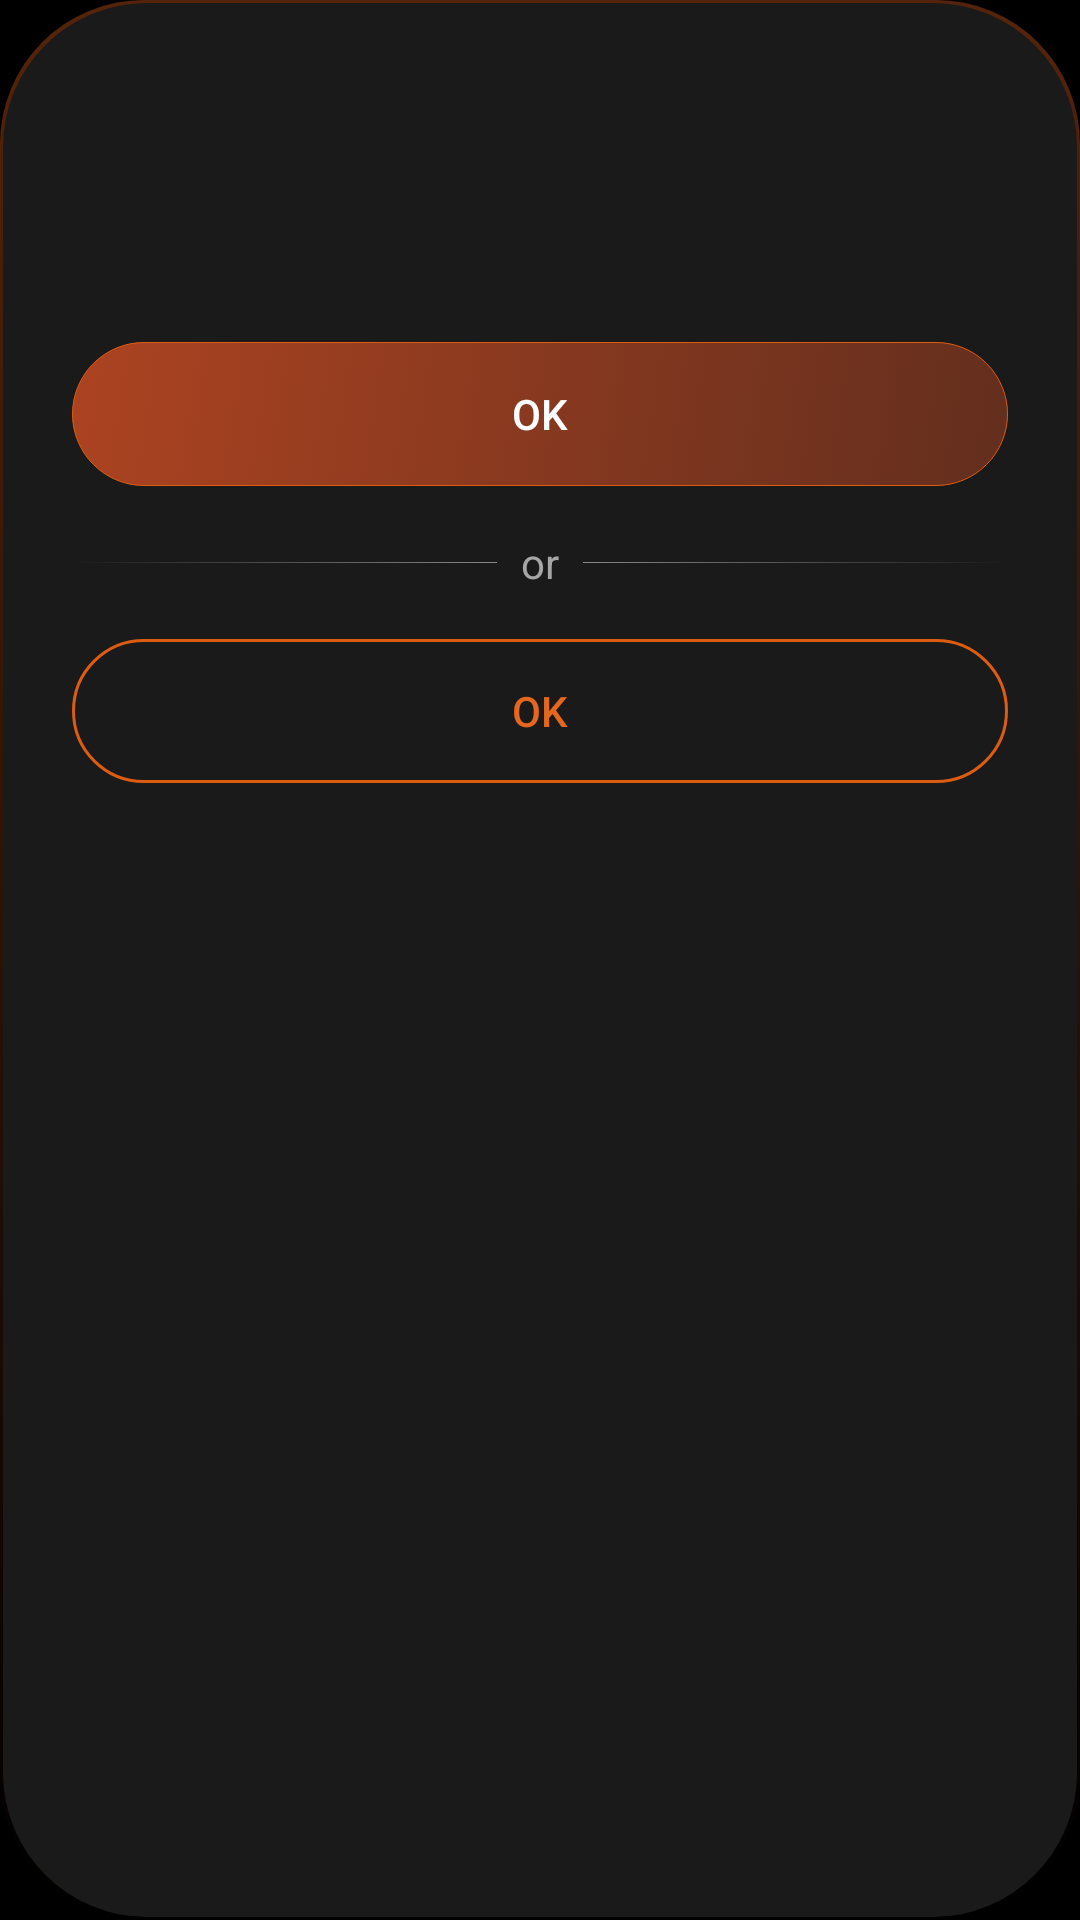

Android layout source for this screen:
<!-- AndroidManifest.xml: application theme MainTheme -->
<!-- res/layout/dialog_confirmation.xml -->
<?xml version="1.0" encoding="utf-8"?>
<LinearLayout xmlns:android="http://schemas.android.com/apk/res/android"
    android:layout_width="@dimen/dialog_width"
    android:layout_height="wrap_content"
    android:layout_centerInParent="true"
    android:background="@drawable/dialog_background"
    android:elevation="@dimen/margin"
    android:orientation="vertical"
    android:paddingHorizontal="@dimen/margin_4"
    android:paddingVertical="@dimen/margin_3">

    <TextView
        android:id="@+id/textTitle"
        android:layout_width="wrap_content"
        android:layout_height="wrap_content"
        android:textColor="@color/white"
        android:textSize="24sp" />

    <TextView
        android:id="@+id/textDescription"
        android:layout_width="wrap_content"
        android:layout_height="wrap_content"
        android:layout_gravity="center"
        android:layout_marginTop="@dimen/margin"
        android:gravity="center"
        android:textColor="@color/gray"
        android:textSize="16sp" />

    <Button
        android:id="@+id/buttonOne"
        android:layout_width="match_parent"
        android:layout_height="@dimen/button"
        android:layout_marginTop="@dimen/margin_6"
        android:background="@drawable/button_positive"
        android:text="@android:string/ok"
        android:textColor="@color/white" />

    <LinearLayout
        android:layout_width="match_parent"
        android:layout_height="wrap_content"
        android:layout_marginTop="@dimen/margin_3"
        android:orientation="horizontal">

        <View
            android:layout_width="0dp"
            android:layout_height="1px"
            android:layout_gravity="center"
            android:layout_weight="1"
            android:background="@drawable/line_gradient_left" />

        <TextView
            android:layout_width="wrap_content"
            android:layout_height="wrap_content"
            android:layout_marginStart="@dimen/margin"
            android:layout_marginEnd="@dimen/margin"
            android:text="@string/or"
            android:textColor="@color/white_4" />

        <View
            android:layout_width="0dp"
            android:layout_height="1px"
            android:layout_gravity="center"
            android:layout_weight="1"
            android:background="@drawable/line_gradient_right" />
    </LinearLayout>

    <Button
        android:id="@+id/buttonTwo"
        android:layout_width="match_parent"
        android:layout_height="@dimen/button"
        android:layout_marginTop="@dimen/margin_3"
        android:background="@drawable/button_negative"
        android:text="@android:string/ok"
        android:textColor="@color/accent" />
</LinearLayout>
<!-- resources referenced by this layout -->
<resources>
  <color name="accent">#E4671F</color>
  <color name="gray">#888888</color>
  <color name="white">@android:color/white</color>
  <color name="white_4">#a6a6a6</color>
  <dimen name="button">48dp</dimen>
  <dimen name="dialog_width">360dp</dimen>
  <dimen name="margin">8dp</dimen>
  <dimen name="margin_3">16dp</dimen>
  <dimen name="margin_4">24dp</dimen>
  <dimen name="margin_6">36dp</dimen>
  <!-- drawable button_negative (drawable) -->
  <?xml version="1.0" encoding="utf-8"?>
  <selector xmlns:android="http://schemas.android.com/apk/res/android">
      <item>
          <ripple android:color="@color/accent">
              <item android:id="@android:id/mask">
                  <shape android:shape="rectangle">
                      <solid android:color="@color/accent" />
                      <corners android:radius="@dimen/margin_4" />
                  </shape>
              </item>
              <item>
                  <shape android:shape="rectangle">
                      <corners android:radius="@dimen/margin_4" />
                      <stroke android:width="1dp" android:color="@color/button_border" />
                  </shape>
              </item>
          </ripple>
      </item>
  </selector>
  <!-- drawable dialog_background (drawable) -->
  <?xml version="1.0" encoding="utf-8"?>
  <layer-list xmlns:android="http://schemas.android.com/apk/res/android">
      <item>
          <shape android:shape="rectangle">
              <corners android:radius="48dp" />
              <gradient
                  android:startColor="@color/dialog_border"
                  android:endColor="@android:color/transparent"
                  android:angle="270"
                  android:type="linear" />
          </shape>
      </item>
      <item
          android:top="1dp"
          android:bottom="1dp"
          android:left="1dp"
          android:right="1dp">
          <shape android:shape="rectangle">
              <corners android:radius="48dp" />
              <solid android:color="#1A1A1A" />
          </shape>
      </item>
  </layer-list>
  <!-- drawable line_gradient_left (drawable) -->
  <?xml version="1.0" encoding="utf-8"?>
  <selector xmlns:android="http://schemas.android.com/apk/res/android">
      <item>
          <shape android:shape="rectangle">
              <gradient android:angle="0" android:endColor="@color/gray" android:startColor="@android:color/transparent" />
          </shape>
      </item>
  </selector>
  <!-- drawable line_gradient_right (drawable) -->
  <?xml version="1.0" encoding="utf-8"?>
  <selector xmlns:android="http://schemas.android.com/apk/res/android">
      <item>
          <shape android:shape="rectangle">
              <gradient android:angle="180" android:endColor="@color/gray" android:startColor="@android:color/transparent" />
          </shape>
      </item>
  </selector>
  <string name="or">or</string>
  <style name="MainTheme" parent="@android:style/Theme.DeviceDefault.Light.NoActionBar">
          <item name="android:windowLightStatusBar">false</item>
          <item name="android:statusBarColor">@android:color/black</item>
          <item name="android:windowBackground">@android:color/black</item>
          <item name="android:windowNoTitle">true</item>
          <item name="android:windowActionBar">false</item>
  
          <item name="android:colorSecondary">@color/accent</item>
          <item name="android:colorControlHighlight">@color/accent</item>
          <item name="android:colorControlActivated">@color/accent</item>
          <item name="android:colorActivatedHighlight">@color/accent</item>
          <item name="android:colorPrimary">@color/accent</item>
          <item name="android:colorControlNormal">@color/accent</item>
          <item name="android:colorAccent">@color/accent</item>
      </style>
  <color name="button_border">#DC5C12</color>
  <color name="item_background">#18FFFFFF</color>
  <color name="button_disabled_border">#58FFFFFF</color>
  <color name="button_gradient_start">#ac4321</color>
  <color name="button_gradient_end">#7FAC4321</color>
  <color name="dialog_border">#64D95A1A</color>
</resources>
